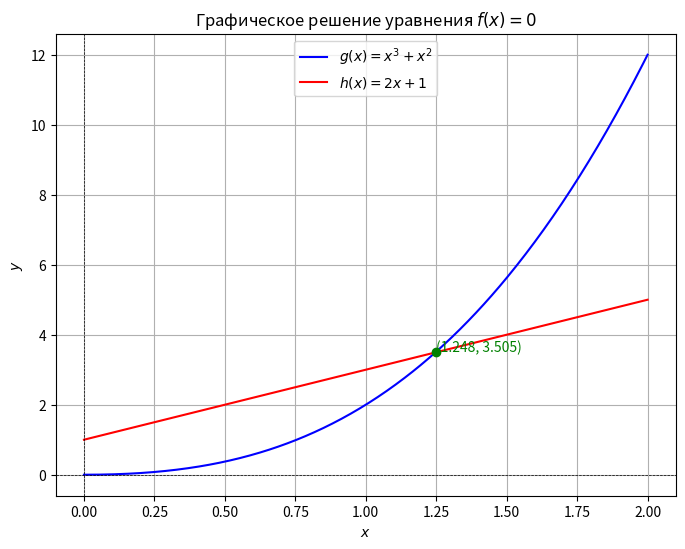

This chart was generated by the following Python code:
import numpy as np
import matplotlib.pyplot as plt

# Определяем функции
def g(x):
    return x**3 + x**2

def h(x):
    return 2*x + 1

# Задаем промежуток [0, 1]
x_vals = np.linspace(0, 2, 500)

# Вычисляем значения функций
g_vals = g(x_vals)
h_vals = h(x_vals)

# Строим графики
plt.figure(figsize=(8, 6))
plt.plot(x_vals, g_vals, label="$g(x) = x^3 + x^2$", color="blue")
plt.plot(x_vals, h_vals, label="$h(x) = 2x + 1$", color="red")

# Находим точку пересечения (приближенно)
intersection_x = None
for i in range(len(x_vals) - 1):
    if (g_vals[i] - h_vals[i]) * (g_vals[i + 1] - h_vals[i + 1]) < 0:  # Пересечение между i и i+1
        intersection_x = (x_vals[i] + x_vals[i + 1]) / 2  # Приближенное значение x
        break

# Отмечаем точку пересечения на графике
if intersection_x is not None:
    intersection_y = g(intersection_x)  # Или h(intersection_x), так как они равны в точке пересечения
    plt.scatter(intersection_x, intersection_y, color="green", zorder=5)
    plt.text(intersection_x, intersection_y, f"({intersection_x:.3f}, {intersection_y:.3f})", fontsize=10, color="green")

# Добавляем легенду и оформление
plt.axhline(0, color='black', linewidth=0.5, linestyle='--')
plt.axvline(0, color='black', linewidth=0.5, linestyle='--')
plt.grid()
plt.legend()
plt.title("Графическое решение уравнения $f(x) = 0$")
plt.xlabel("$x$")
plt.ylabel("$y$")
plt.show()

# Вывод приближенного начального значения
if intersection_x is not None:
    print(f"Начальное приближение (точка пересечения): x ≈ {intersection_x:.6f}")